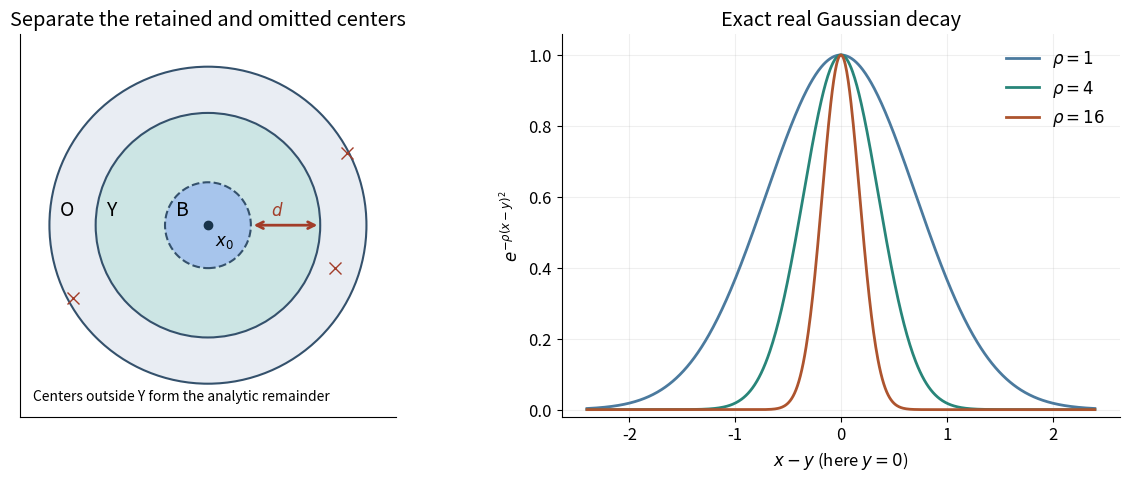

Recreate this plot in Python. (Note: this script raises an exception after producing the figure.)
from pathlib import Path
import numpy as np
import matplotlib
matplotlib.use("Agg")
import matplotlib.pyplot as plt
from matplotlib.patches import Circle

plt.rcParams.update({"font.size":12,"axes.spines.top":False,"axes.spines.right":False})
fig,axes=plt.subplots(1,2,figsize=(12,4.7),layout="constrained")
ax=axes[0]
for radius,color,label,style in [(2.4,"#e9edf3","O","-"),(1.7,"#cce5e4","Y","-"),(.65,"#a7c5ec","B","--")]:
    ax.add_patch(Circle((0,0),radius,facecolor=color,edgecolor="#34516c",linestyle=style,lw=1.5))
    ax.text(-radius+.16,.15,label,fontsize=14)
ax.plot(0,0,"o",color="#18334a");ax.text(.1,-.3,r"$x_0$")
ax.annotate("",xy=(1.7,0),xytext=(.65,0),arrowprops={"arrowstyle":"<->","color":"#a23d29","lw":2})
ax.text(.95,.15,r"$d$",color="#a23d29")
ax.plot([1.92,2.1,-2.05],[-.65,1.1,-1.1],"x",color="#a23d29",ms=9)
ax.text(-2.65,-2.65,"Centers outside Y form the analytic remainder",fontsize=10)
ax.set(xlim=(-2.85,2.85),ylim=(-2.9,2.9),aspect="equal",title="Separate the retained and omitted centers")
ax.set_xticks([]);ax.set_yticks([])
ax=axes[1];x=np.linspace(-2.4,2.4,701)
for rho,color in [(1,"#4b7a9e"),(4,"#288579"),(16,"#ad542e")]:
    ax.plot(x,np.exp(-rho*x*x),label=rf"$\rho={rho}$",color=color,lw=2)
ax.set(xlabel=r"$x-y$ (here $y=0$)",ylabel=r"$e^{-\rho(x-y)^2}$",title="Exact real Gaussian decay",ylim=(-.02,1.06))
ax.grid(alpha=.2);ax.legend(frameon=False)
root=Path(__file__).parent
fig.savefig(root/"gaussian-center-localization.png",dpi=180)
fig.savefig(root/"gaussian-center-localization.svg")
svg=root/"gaussian-center-localization.svg"
svg.write_text("\n".join(line.rstrip() for line in svg.read_text(encoding="utf-8").splitlines())+"\n",encoding="utf-8")
plt.close(fig)
